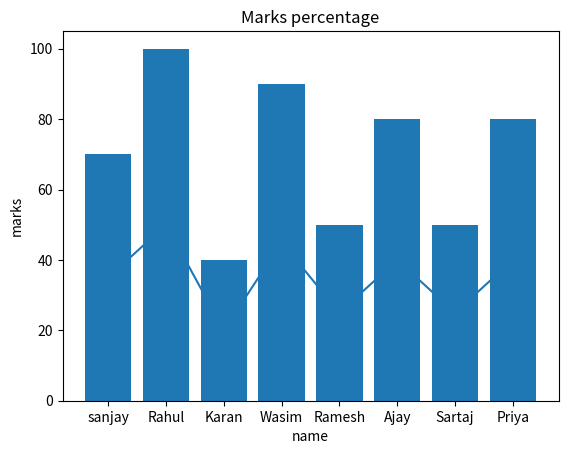

Python code for this plot:
import matplotlib.pyplot as plt

students_names=["sanjay","Rahul","Karan","Wasim","Ramesh","Ajay","Sartaj","Priya"]

students_marks=[35,50,20,45,25,40,25,40]

marks_per=[]
for x in students_marks:
    res=(x/50)*100
    marks_per.append(res)

print(marks_per)

def students_marks_line_graph():
    plt.plot(students_names,students_marks)
    plt.title("Student Marks")
    plt.xlabel("name")
    plt.ylabel("marks")
    plt.show()

students_marks_line_graph()

def students_bar_graph():
    plt.bar(students_names,marks_per)
    plt.title("Marks percentage")
    plt.xlabel("name")
    plt.ylabel("marks")
    plt.show()

students_bar_graph()    
